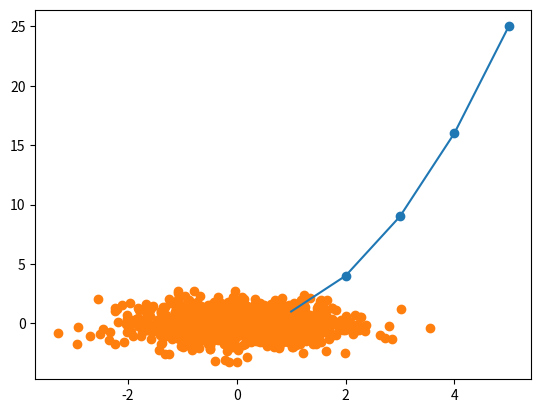

Recreate this plot in Python.
#넘파이 불러오기
import numpy as np
print(np.__version__)

#3x2 행렬 생성
my_arr = np.array([[10, 20, 30], [40, 50, 60]])
print(my_arr)
print(type(my_arr))
print(my_arr[0][2])
print(np.sum(my_arr))

#맷플롯립 불러오기
import matplotlib.pyplot as plt

#x 좌표와 y 좌표를 파이썬 리스트로 전달함.
plt.plot([1, 2, 3, 4, 5], [1, 4, 9, 16, 25]) 
plt.show()

#점그래프로 표현
plt.scatter([1, 2, 3, 4, 5], [1, 4, 9, 16, 25])
plt.show()

#표준 정규 분포를 따르는 난수 1,000개를 만듬.
x = np.random.randn(1000) 
y = np.random.randn(1000) 
plt.scatter(x, y)
plt.show()

